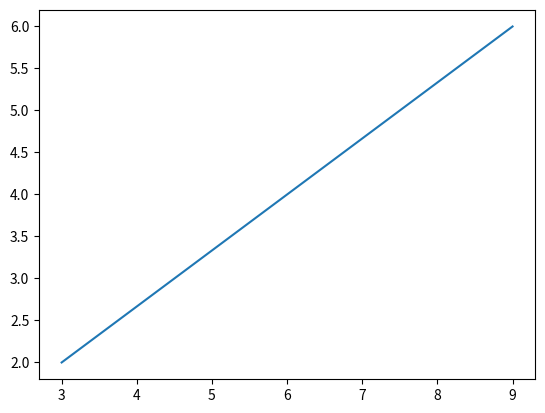

Here is the Python script that generated this plot:
from matplotlib import pyplot as plt

x = [3, 6, 9]
y = [2, 4, 6]
plt.plot(x, y)
plt.show()